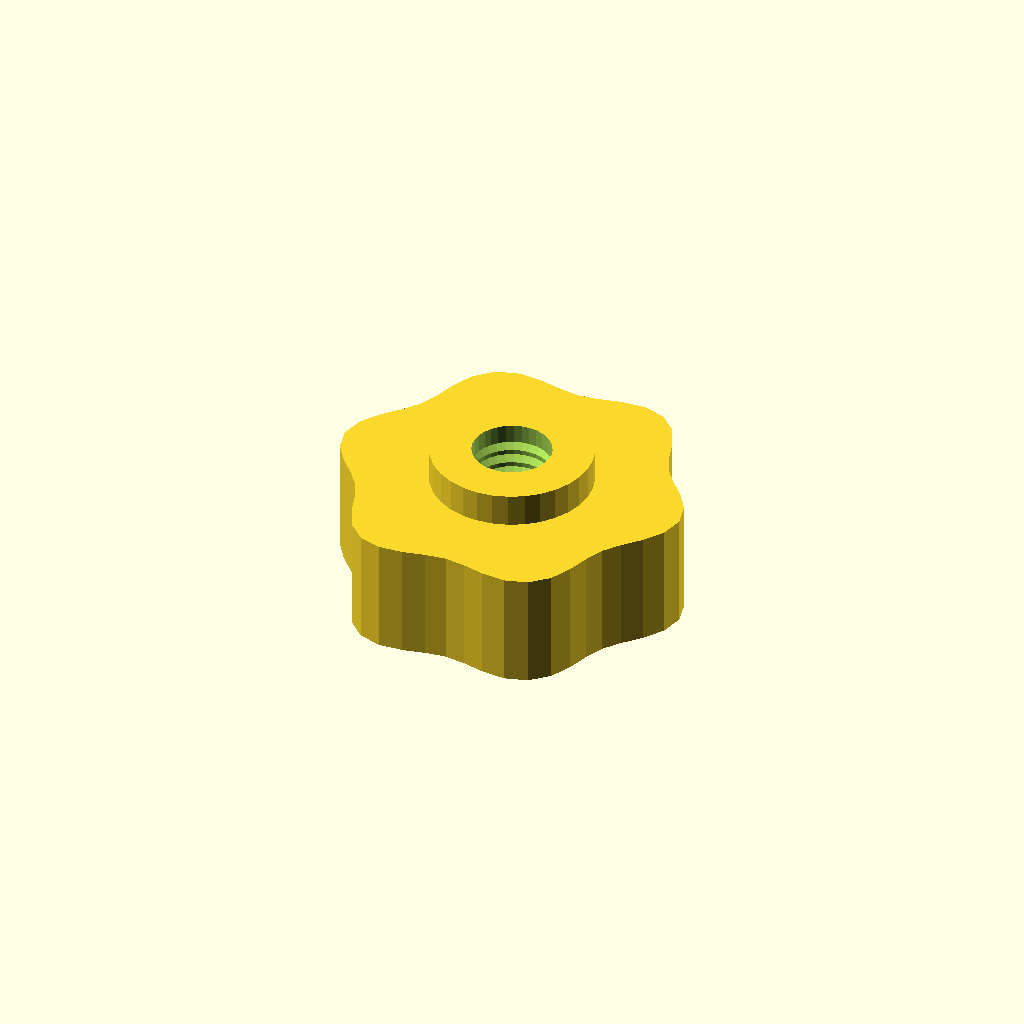
Cell 1 — every parameter at its default value.
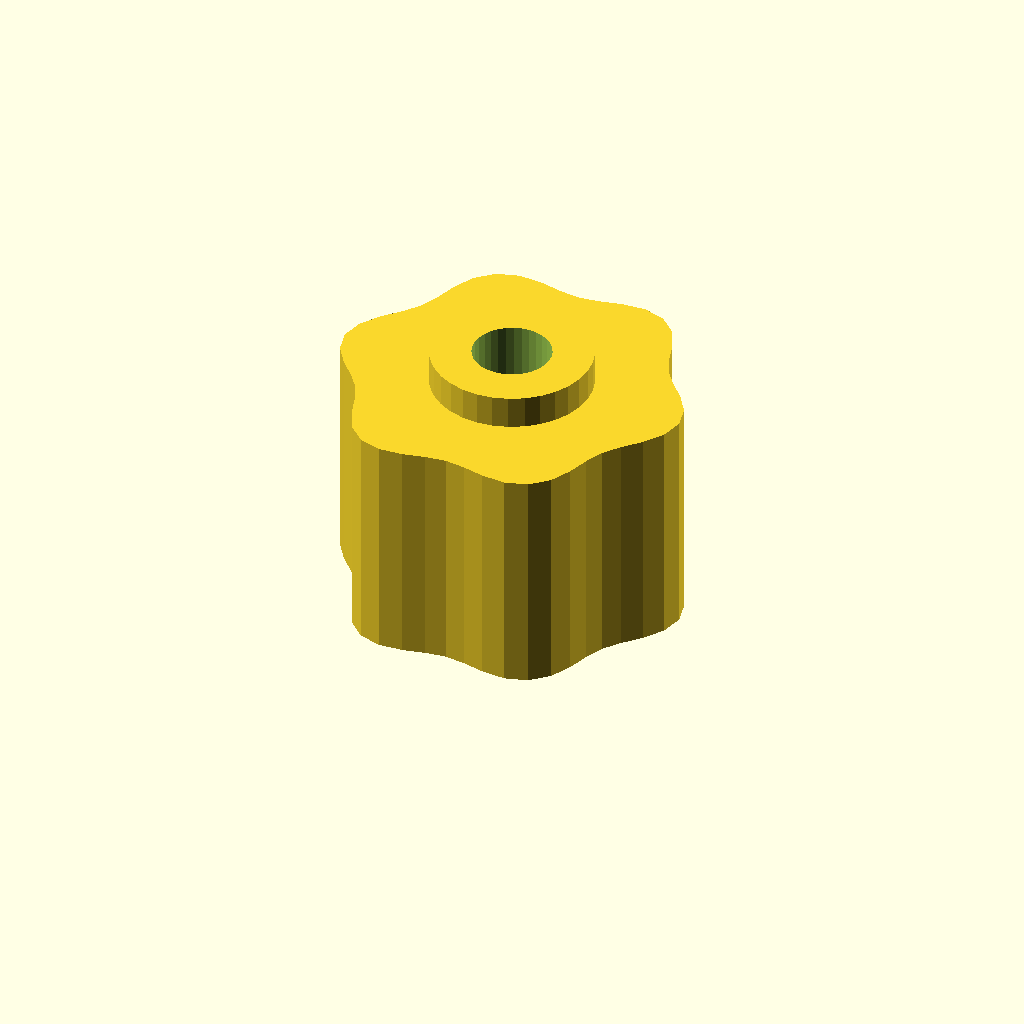
Cell 2: grip_h = 28 (everything else at default).
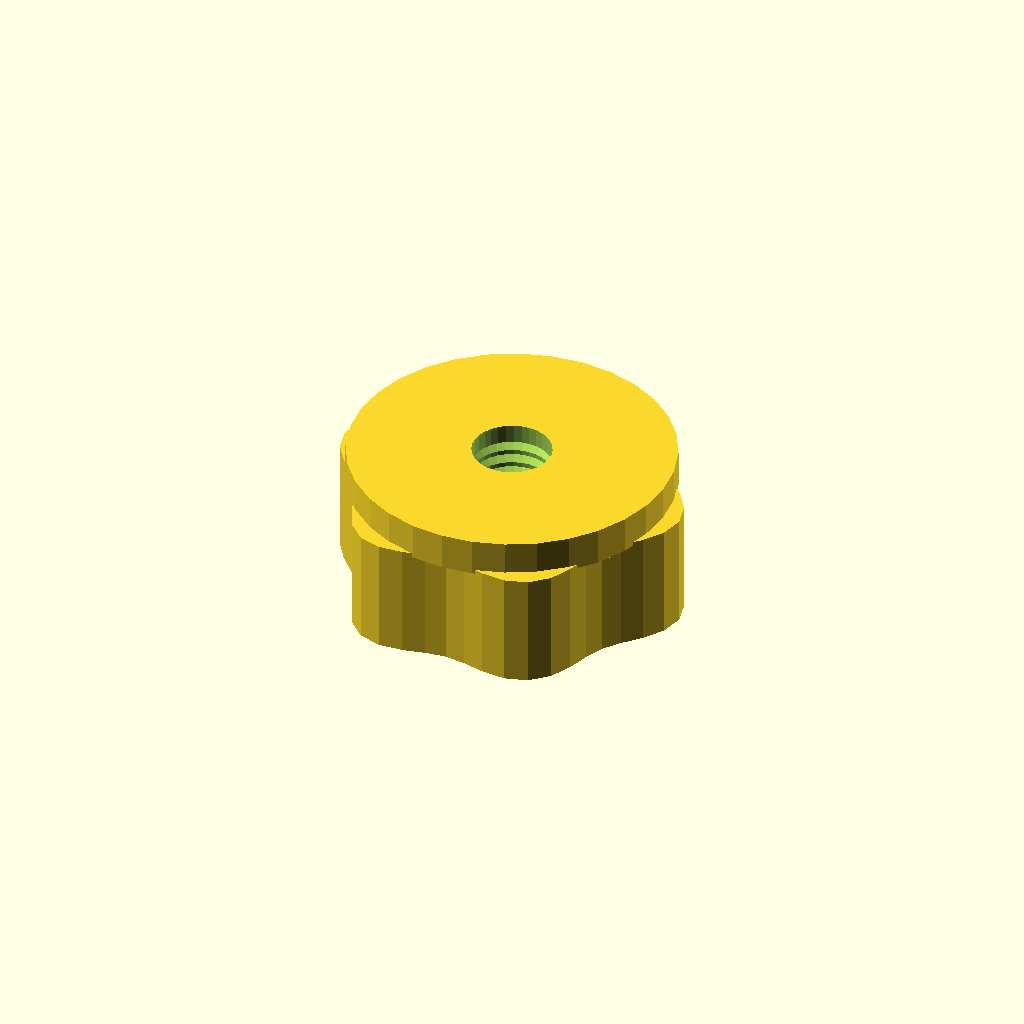
Cell 3: the same model with boss_d = 39.04.
All cells are drawn from one camera (rotation 55°, 0°, 25°, orthographic, colour scheme Cornfield), so only the parameter changes between them.
Source of the model, optional_data/data/gen3/thumbscrews/part_0094.scad:
$fn = 32;

// ----------------------------------------------------------------------
// Thumb nut: 6 lobe grip, 18 mm tall, M9.53 thread
// ----------------------------------------------------------------------

// --- parameters (mm) ---
base_r = 20;              // grip base radius
lobe_amp = 1.6;           // lobe height above the base radius
lobes = 6;                // number of grip lobes
grip_h = 14;              // grip height
boss_d = 19.52;           // threaded boss diameter
boss_h = 4;               // boss height
bore_d = 9.53;            // thread core diameter
pitch = 1.75;             // thread pitch
thread_d = 1.05;          // thread depth

grip = [[21.6, 0], [20.951, 2.758], [19.319, 5.176], [17.432, 7.221], [15.935, 9.2], [14.969, 11.486], [14.142, 14.142], [12.864, 16.765], [10.8, 18.706], [8.087, 19.523], [5.176, 19.319], [2.463, 18.707], [0, 18.4], [-2.463, 18.707], [-5.176, 19.319], [-8.087, 19.523], [-10.8, 18.706], [-12.864, 16.765], [-14.142, 14.142], [-14.969, 11.486], [-15.935, 9.2], [-17.432, 7.221], [-19.319, 5.176], [-20.951, 2.758], [-21.6, 0], [-20.951, -2.758], [-19.319, -5.176], [-17.432, -7.221], [-15.935, -9.2], [-14.969, -11.486], [-14.142, -14.142], [-12.864, -16.765], [-10.8, -18.706], [-8.087, -19.523], [-5.176, -19.319], [-2.463, -18.707], [0, -18.4], [2.463, -18.707], [5.176, -19.319], [8.087, -19.523], [10.8, -18.706], [12.864, -16.765], [14.142, -14.142], [14.969, -11.486], [15.935, -9.2], [17.432, -7.221], [19.319, -5.176], [20.951, -2.758]];

difference() {
  union() {
    /* grip outline extruded straight up */
    linear_extrude(height = grip_h) polygon(grip);
    /* boss sunk half a millimetre into the grip */
    translate([0, 0, grip_h - 0.5]) cylinder(h = boss_h + 0.5, d = boss_d);
  }
  /* threaded bore through grip and boss */
  translate([0, 0, -2.5]) cylinder(h = grip_h + boss_h + 5, d = bore_d);
  translate([0, 0, 2.0]) rotate_extrude() polygon([[3.763, 0], [3.763, 14], [4.263, 14], [5.812, 13.125], [4.263, 12.25], [5.812, 11.375], [4.263, 10.5], [5.812, 9.625], [4.263, 8.75], [5.812, 7.875], [4.263, 7], [5.812, 6.125], [4.263, 5.25], [5.812, 4.375], [4.263, 3.5], [5.812, 2.625], [4.263, 0], [3.763, 0]]);
}
Parameter table extracted from the source (name, type, default, range or options):
base_r: number, default 20
lobe_amp: number, default 1.6
lobes: number, default 6
grip_h: number, default 14
boss_d: number, default 19.52
boss_h: number, default 4
bore_d: number, default 9.53
pitch: number, default 1.75
thread_d: number, default 1.05
